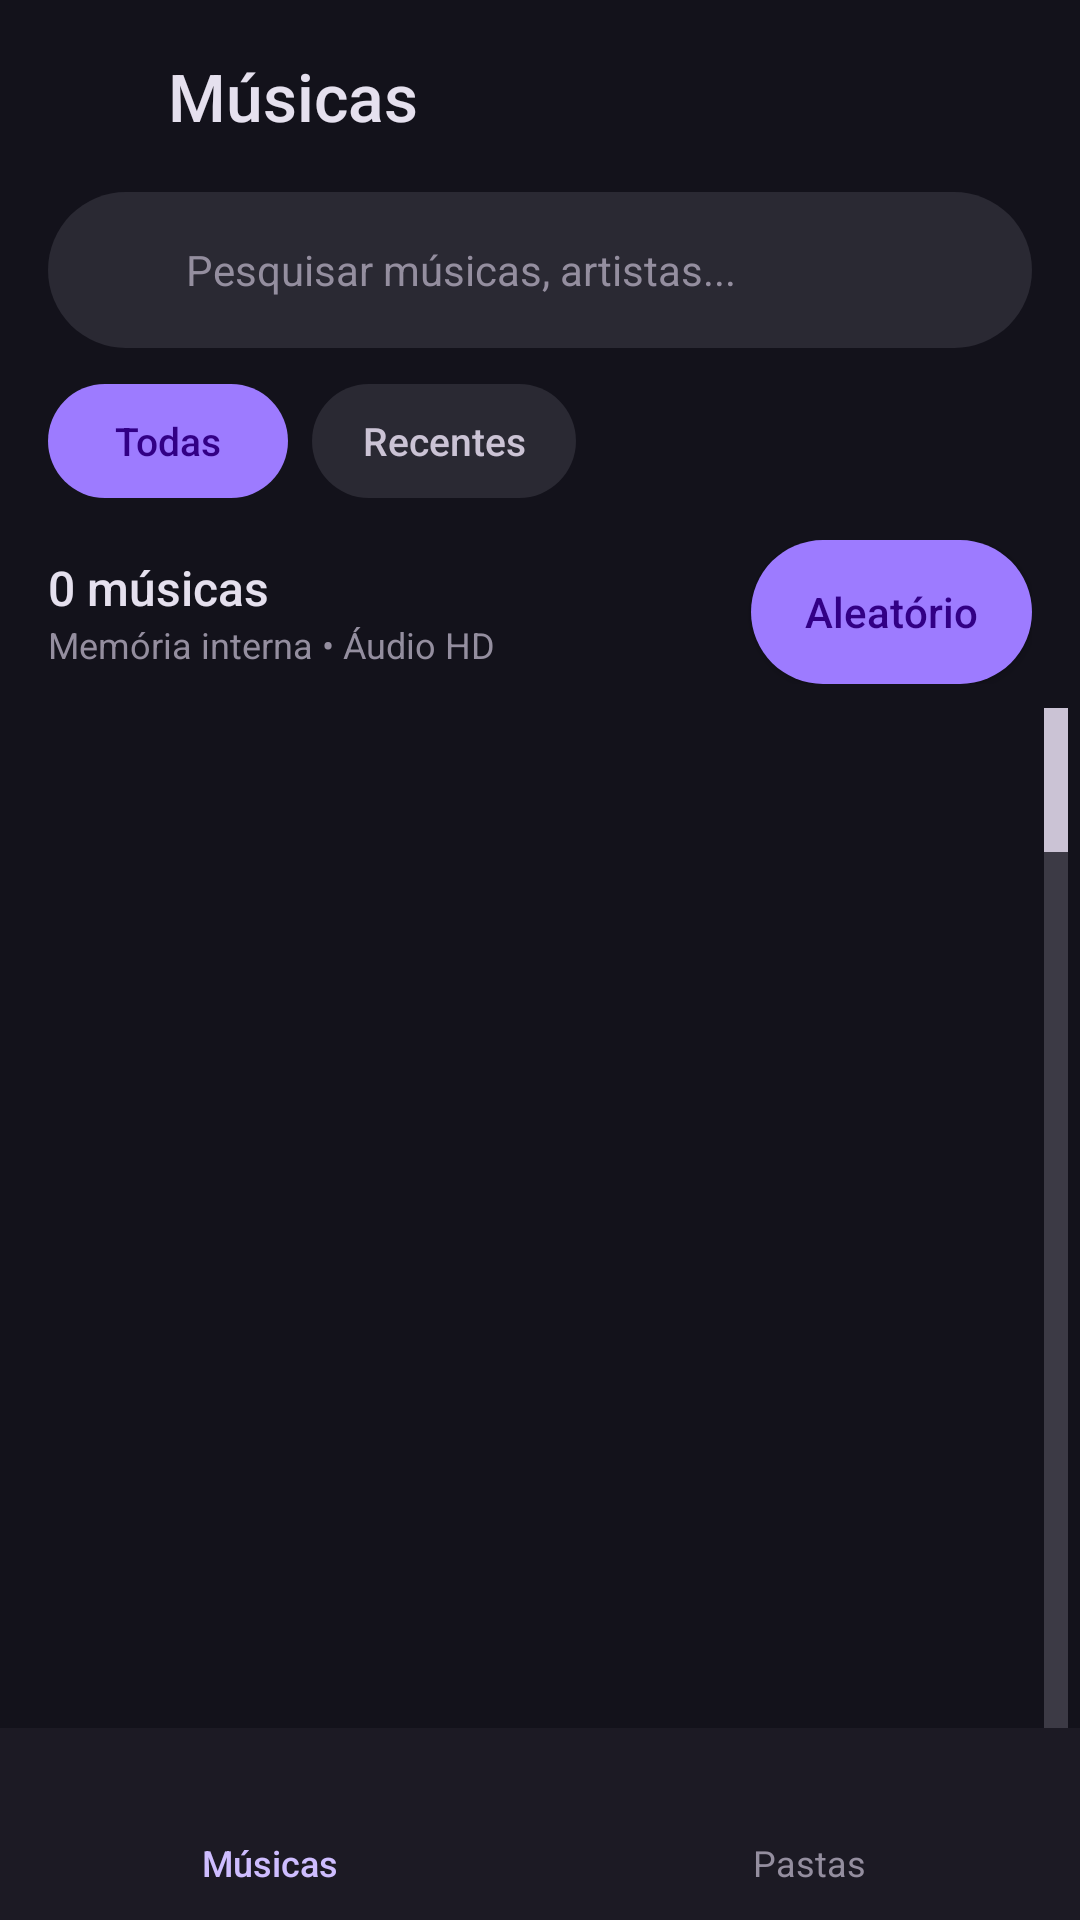

Reconstruct the res/layout file that produces this screen, plus the resources it refers to.
<!-- AndroidManifest.xml: application theme Theme.GenovaMusicPlayer -->
<!-- res/layout/activity_library.xml -->
<?xml version="1.0" encoding="utf-8"?>
<LinearLayout xmlns:android="http://schemas.android.com/apk/res/android"
    android:layout_width="match_parent"
    android:layout_height="match_parent"
    android:background="@color/nv_surface"
    android:orientation="vertical">

    
    <LinearLayout
        android:layout_width="match_parent"
        android:layout_height="64dp"
        android:gravity="center_vertical"
        android:orientation="horizontal"
        android:paddingStart="16dp"
        android:paddingEnd="8dp">

        <ImageView
            android:layout_width="28dp"
            android:layout_height="28dp"
            android:contentDescription="@null"
            android:src="@drawable/ic_music_note"
            android:tint="@color/nv_primary" />

        <TextView
            style="@style/TextTitleLarge"
            android:layout_width="0dp"
            android:layout_height="wrap_content"
            android:layout_marginStart="12dp"
            android:layout_weight="1"
            android:text="@string/library_title" />

        <ImageButton
            android:id="@+id/btn_focus_search"
            android:layout_width="@dimen/touch_target_min"
            android:layout_height="@dimen/touch_target_min"
            android:background="?android:attr/selectableItemBackgroundBorderless"
            android:contentDescription="@string/cd_search_button"
            android:padding="12dp"
            android:src="@drawable/ic_search"
            android:tint="@color/nv_on_surface" />
    </LinearLayout>

    
    <LinearLayout
        android:layout_width="match_parent"
        android:layout_height="@dimen/search_input_height"
        android:layout_marginStart="16dp"
        android:layout_marginEnd="16dp"
        android:background="@drawable/bg_pill_surface"
        android:gravity="center_vertical"
        android:orientation="horizontal"
        android:paddingStart="16dp"
        android:paddingEnd="4dp">

        <ImageView
            android:layout_width="20dp"
            android:layout_height="20dp"
            android:contentDescription="@null"
            android:src="@drawable/ic_search"
            android:tint="@color/nv_outline" />

        <EditText
            android:id="@+id/et_search"
            android:layout_width="0dp"
            android:layout_height="match_parent"
            android:layout_marginStart="10dp"
            android:layout_weight="1"
            android:background="@null"
            android:hint="@string/search_hint"
            android:imeOptions="actionSearch"
            android:inputType="text"
            android:maxLines="1"
            android:singleLine="true"
            android:textColor="@color/nv_on_surface"
            android:textColorHint="@color/nv_outline"
            android:textSize="14sp" />

        <ImageButton
            android:id="@+id/btn_clear_search"
            android:layout_width="@dimen/touch_target_min"
            android:layout_height="@dimen/touch_target_min"
            android:background="?android:attr/selectableItemBackgroundBorderless"
            android:contentDescription="@string/cd_clear_search"
            android:padding="12dp"
            android:src="@drawable/ic_close"
            android:tint="@color/nv_on_surface_variant"
            android:visibility="gone" />
    </LinearLayout>

    
    <LinearLayout
        android:layout_width="match_parent"
        android:layout_height="wrap_content"
        android:layout_marginStart="16dp"
        android:layout_marginTop="12dp"
        android:layout_marginEnd="16dp"
        android:orientation="horizontal">

        <TextView
            android:id="@+id/chip_all"
            android:layout_width="wrap_content"
            android:layout_height="@dimen/chip_height"
            android:background="@drawable/bg_pill_primary"
            android:clickable="true"
            android:focusable="true"
            android:fontFamily="sans-serif-medium"
            android:gravity="center"
            android:minWidth="80dp"
            android:paddingStart="16dp"
            android:paddingEnd="16dp"
            android:text="@string/filter_all"
            android:textColor="@color/nv_on_primary_container"
            android:textSize="13sp" />

        <TextView
            android:id="@+id/chip_recent"
            android:layout_width="wrap_content"
            android:layout_height="@dimen/chip_height"
            android:layout_marginStart="8dp"
            android:background="@drawable/bg_pill_surface"
            android:clickable="true"
            android:focusable="true"
            android:fontFamily="sans-serif-medium"
            android:gravity="center"
            android:minWidth="88dp"
            android:paddingStart="16dp"
            android:paddingEnd="16dp"
            android:text="@string/filter_recent"
            android:textColor="@color/nv_on_surface_variant"
            android:textSize="13sp" />
    </LinearLayout>

    
    <LinearLayout
        android:layout_width="match_parent"
        android:layout_height="wrap_content"
        android:layout_marginStart="16dp"
        android:layout_marginTop="14dp"
        android:layout_marginEnd="16dp"
        android:gravity="center_vertical"
        android:orientation="horizontal">

        <LinearLayout
            android:layout_width="0dp"
            android:layout_height="wrap_content"
            android:layout_weight="1"
            android:orientation="vertical">

            <TextView
                android:id="@+id/tv_track_count"
                style="@style/TextTitleMedium"
                android:layout_width="wrap_content"
                android:layout_height="wrap_content"
                android:text="0 músicas" />

            <TextView
                style="@style/TextLabelSmall"
                android:layout_width="wrap_content"
                android:layout_height="wrap_content"
                android:text="@string/library_subtitle_default" />
        </LinearLayout>

        <Button
            android:id="@+id/btn_shuffle_all"
            android:layout_width="wrap_content"
            android:layout_height="@dimen/touch_target_min"
            android:background="@drawable/bg_pill_primary"
            android:drawableStart="@drawable/ic_shuffle"
            android:drawablePadding="8dp"
            android:fontFamily="sans-serif-medium"
            android:paddingStart="18dp"
            android:paddingEnd="18dp"
            android:text="@string/action_shuffle_all"
            android:textAllCaps="false"
            android:textColor="@color/nv_on_primary_container"
            android:textSize="14sp" />
    </LinearLayout>

    
    <LinearLayout
        android:id="@+id/layout_empty_state"
        android:layout_width="match_parent"
        android:layout_height="0dp"
        android:layout_weight="1"
        android:gravity="center"
        android:orientation="vertical"
        android:padding="24dp"
        android:visibility="gone">

        <TextView
            android:id="@+id/tv_empty_message"
            style="@style/TextBodyMedium"
            android:layout_width="match_parent"
            android:layout_height="wrap_content"
            android:gravity="center" />

        <Button
            android:id="@+id/btn_empty_action"
            android:layout_width="wrap_content"
            android:layout_height="@dimen/touch_target_min"
            android:layout_marginTop="16dp"
            android:background="@drawable/bg_pill_primary"
            android:fontFamily="sans-serif-medium"
            android:paddingStart="24dp"
            android:paddingEnd="24dp"
            android:textAllCaps="false"
            android:textColor="@color/nv_on_primary_container"
            android:textSize="14sp" />
    </LinearLayout>

    
    <ListView
        android:id="@+id/list_tracks"
        android:layout_width="match_parent"
        android:layout_height="0dp"
        android:layout_marginTop="8dp"
        android:layout_weight="1"
        android:divider="@color/nv_transparent"
        android:dividerHeight="2dp"
        android:fastScrollEnabled="true"
        android:paddingStart="8dp"
        android:paddingEnd="4dp" />

    
    <LinearLayout
        android:layout_width="match_parent"
        android:layout_height="@dimen/bottom_nav_height"
        android:background="@color/nv_surface_container_low"
        android:orientation="horizontal">

        <LinearLayout
            android:id="@+id/tab_music"
            android:layout_width="0dp"
            android:layout_height="match_parent"
            android:layout_weight="1"
            android:background="?android:attr/selectableItemBackground"
            android:clickable="true"
            android:contentDescription="@string/cd_tab_music"
            android:focusable="true"
            android:gravity="center"
            android:orientation="vertical">

            <ImageView
                android:layout_width="24dp"
                android:layout_height="24dp"
                android:contentDescription="@null"
                android:src="@drawable/ic_music_note"
                android:tint="@color/nv_primary" />

            <TextView
                style="@style/TextLabelSmall"
                android:layout_width="wrap_content"
                android:layout_height="wrap_content"
                android:layout_marginTop="2dp"
                android:fontFamily="sans-serif-medium"
                android:text="@string/tab_music"
                android:textColor="@color/nv_primary" />
        </LinearLayout>

        <LinearLayout
            android:id="@+id/tab_folders"
            android:layout_width="0dp"
            android:layout_height="match_parent"
            android:layout_weight="1"
            android:background="?android:attr/selectableItemBackground"
            android:clickable="true"
            android:contentDescription="@string/cd_tab_folders"
            android:focusable="true"
            android:gravity="center"
            android:orientation="vertical">

            <ImageView
                android:layout_width="24dp"
                android:layout_height="24dp"
                android:contentDescription="@null"
                android:src="@drawable/ic_folder"
                android:tint="@color/nv_outline" />

            <TextView
                style="@style/TextLabelSmall"
                android:layout_width="wrap_content"
                android:layout_height="wrap_content"
                android:layout_marginTop="2dp"
                android:text="@string/tab_folders"
                android:textColor="@color/nv_outline" />
        </LinearLayout>
    </LinearLayout>
</LinearLayout>
<!-- resources referenced by this layout -->
<resources>
  <color name="nv_on_primary_container">#320085</color>
  <color name="nv_on_surface">#E5E0EE</color>
  <color name="nv_on_surface_variant">#CBC3D5</color>
  <color name="nv_outline">#948E9F</color>
  <color name="nv_primary">#CEBDFF</color>
  <color name="nv_surface">#13121B</color>
  <color name="nv_surface_container_low">#1C1A24</color>
  <color name="nv_transparent">#00000000</color>
  <dimen name="bottom_nav_height">64dp</dimen>
  <dimen name="chip_height">38dp</dimen>
  <dimen name="search_input_height">52dp</dimen>
  <dimen name="touch_target_min">48dp</dimen>
  <!-- drawable bg_pill_primary (drawable) -->
  <?xml version="1.0" encoding="utf-8"?>
  <shape xmlns:android="http://schemas.android.com/apk/res/android"
      android:shape="rectangle">
      <solid android:color="@color/nv_primary_container" />
      <corners android:radius="@dimen/radius_pill" />
  </shape>
  <!-- drawable bg_pill_surface (drawable) -->
  <?xml version="1.0" encoding="utf-8"?>
  <shape xmlns:android="http://schemas.android.com/apk/res/android"
      android:shape="rectangle">
      <solid android:color="@color/nv_surface_container_high" />
      <corners android:radius="@dimen/radius_pill" />
  </shape>
  <string name="action_shuffle_all">Aleatório</string>
  <string name="cd_clear_search">Limpar texto da busca</string>
  <string name="cd_search_button">Focar campo de busca</string>
  <string name="cd_tab_folders">Aba Pastas</string>
  <string name="cd_tab_music">Aba Músicas</string>
  <string name="filter_all">Todas</string>
  <string name="filter_recent">Recentes</string>
  <string name="library_subtitle_default">Memória interna • Áudio HD</string>
  <string name="library_title">Músicas</string>
  <string name="search_hint">Pesquisar músicas, artistas...</string>
  <string name="tab_folders">Pastas</string>
  <string name="tab_music">Músicas</string>
  <style name="TextBodyMedium">
          <item name="android:textColor">@color/nv_on_surface_variant</item>
          <item name="android:textSize">14sp</item>
      </style>
  <style name="TextLabelSmall">
          <item name="android:textColor">@color/nv_outline</item>
          <item name="android:textSize">12sp</item>
      </style>
  <style name="TextTitleLarge">
          <item name="android:textColor">@color/nv_on_surface</item>
          <item name="android:textSize">22sp</item>
          <item name="android:fontFamily">sans-serif-medium</item>
      </style>
  <style name="TextTitleMedium">
          <item name="android:textColor">@color/nv_on_surface</item>
          <item name="android:textSize">16sp</item>
          <item name="android:fontFamily">sans-serif-medium</item>
      </style>
  <style name="Theme.GenovaMusicPlayer" parent="android:Theme.DeviceDefault.NoActionBar">
          <item name="android:windowBackground">@color/nv_surface</item>
          <item name="android:colorBackground">@color/nv_surface</item>
          <item name="android:statusBarColor">@color/nv_surface</item>
          <item name="android:navigationBarColor">@color/nv_surface_container_low</item>
          <item name="android:textColorPrimary">@color/nv_on_surface</item>
          <item name="android:textColorSecondary">@color/nv_on_surface_variant</item>
          <item name="android:fontFamily">sans-serif</item>
      </style>
  <color name="nv_primary_container">#9D7BFF</color>
  <dimen name="radius_pill">999dp</dimen>
  <color name="nv_surface_container_high">#2A2933</color>
</resources>
